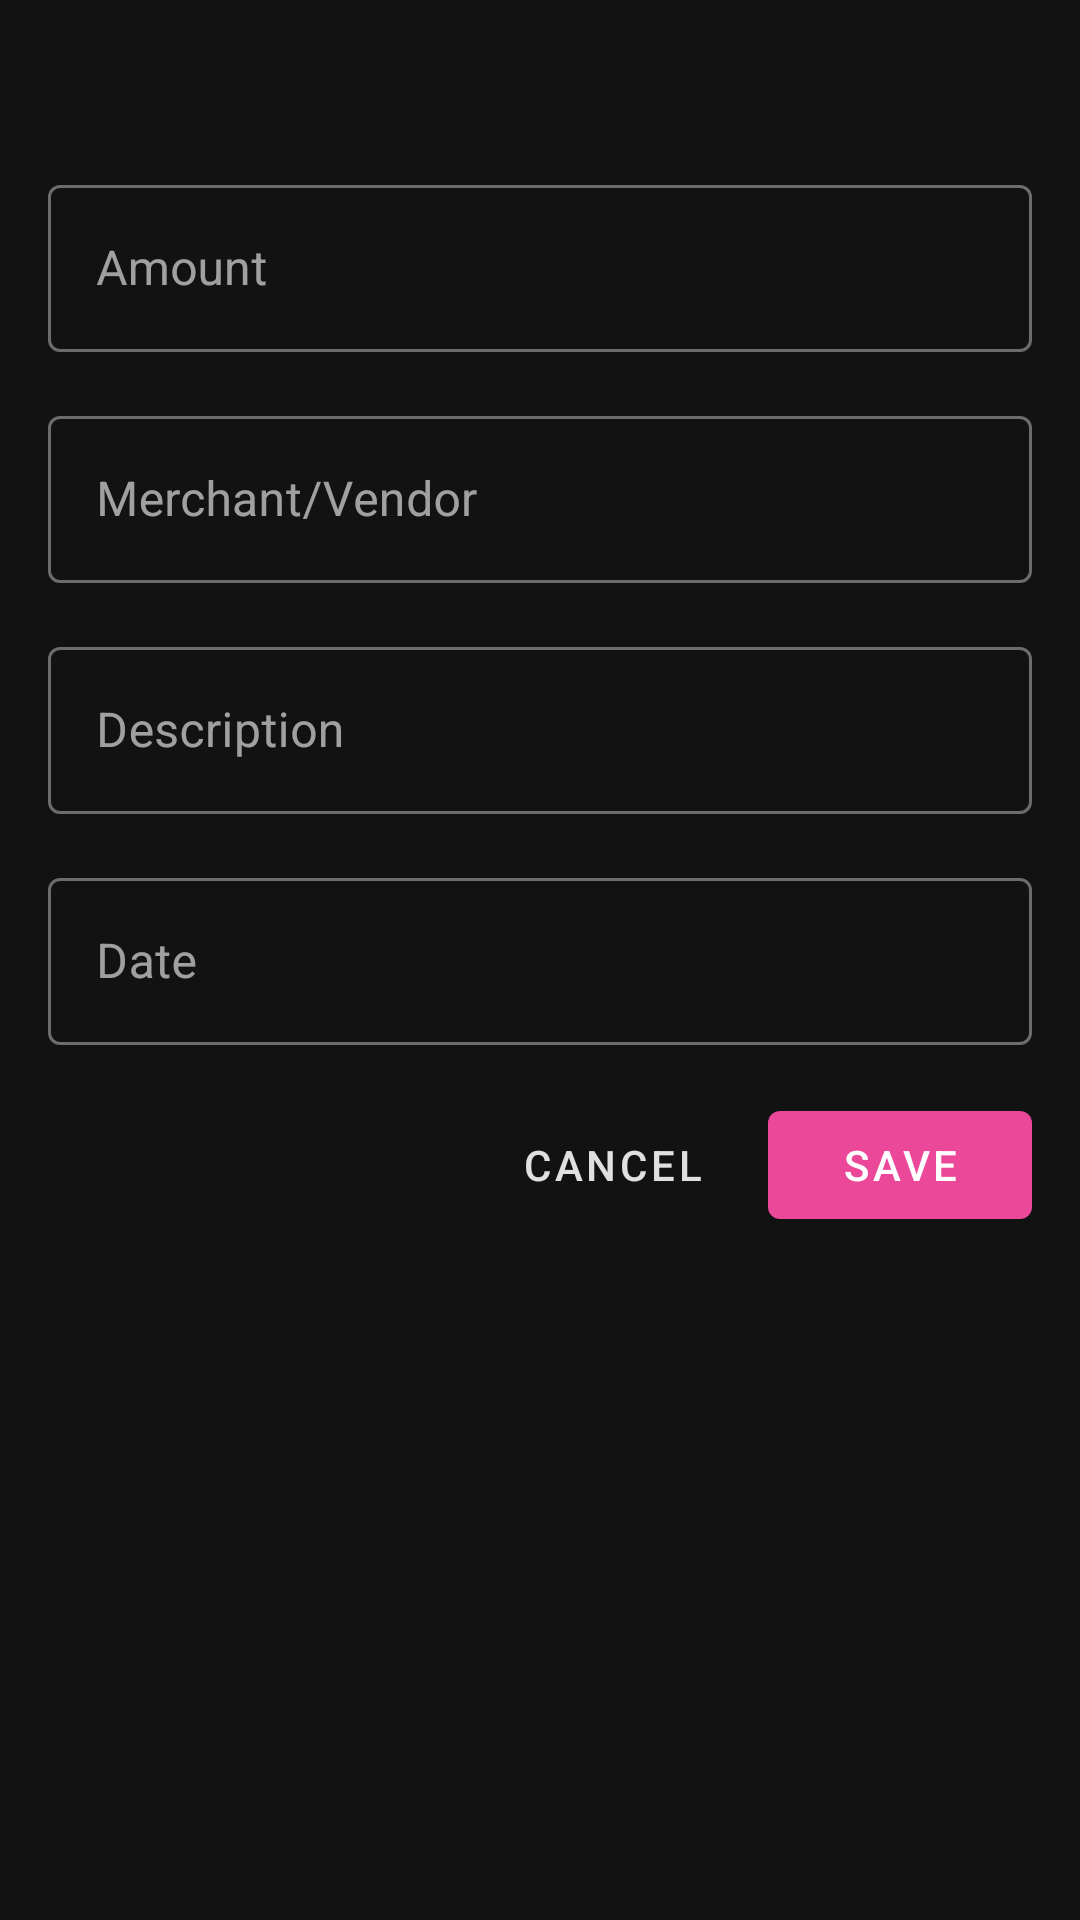

Produce the Android XML layout that renders to this screen, including the resource entries it uses.
<!-- AndroidManifest.xml: application theme Theme.Pocket -->
<!-- res/layout/dialog_add_transaction.xml -->
<?xml version="1.0" encoding="utf-8"?>
<LinearLayout xmlns:android="http://schemas.android.com/apk/res/android"
    xmlns:app="http://schemas.android.com/apk/res-auto"
    android:layout_width="match_parent"
    android:layout_height="wrap_content"
    android:orientation="vertical"
    android:padding="16dp"
    android:background="@drawable/bg_dialog" android:minWidth="300dp">

    <TextView
        android:id="@+id/tv_category_name"
        android:layout_width="wrap_content"
        android:layout_height="wrap_content"
        android:layout_marginBottom="16dp"
        android:textSize="18sp"
        android:textStyle="bold"
        android:textColor="?android:attr/textColorPrimary" /> <com.google.android.material.textfield.TextInputLayout
    android:layout_width="match_parent"
    android:layout_height="wrap_content"
    android:layout_marginBottom="16dp"
    style="@style/Widget.MaterialComponents.TextInputLayout.OutlinedBox">

    <com.google.android.material.textfield.TextInputEditText
        android:id="@+id/et_amount"
        android:layout_width="match_parent"
        android:layout_height="wrap_content"
        android:hint="Amount"
        android:inputType="numberDecimal"
        android:textColor="?android:attr/textColorPrimary" /> </com.google.android.material.textfield.TextInputLayout>

    <com.google.android.material.textfield.TextInputLayout
        android:layout_width="match_parent"
        android:layout_height="wrap_content"
        android:layout_marginBottom="16dp"
        style="@style/Widget.MaterialComponents.TextInputLayout.OutlinedBox">

        <com.google.android.material.textfield.TextInputEditText
            android:id="@+id/et_merchant"
            android:layout_width="match_parent"
            android:layout_height="wrap_content"
            android:hint="Merchant/Vendor"
            android:textColor="?android:attr/textColorPrimary" /> </com.google.android.material.textfield.TextInputLayout>

    <com.google.android.material.textfield.TextInputLayout
        android:layout_width="match_parent"
        android:layout_height="wrap_content"
        android:layout_marginBottom="16dp"
        style="@style/Widget.MaterialComponents.TextInputLayout.OutlinedBox">

        <com.google.android.material.textfield.TextInputEditText
            android:id="@+id/et_description"
            android:layout_width="match_parent"
            android:layout_height="wrap_content"
            android:hint="Description"
            android:textColor="?android:attr/textColorPrimary" /> </com.google.android.material.textfield.TextInputLayout>

    <com.google.android.material.textfield.TextInputLayout
        android:layout_width="match_parent"
        android:layout_height="wrap_content"
        android:layout_marginBottom="16dp"
        style="@style/Widget.MaterialComponents.TextInputLayout.OutlinedBox">

        <com.google.android.material.textfield.TextInputEditText
            android:id="@+id/et_date"
            android:layout_width="match_parent"
            android:layout_height="wrap_content"
            android:hint="Date"
            android:focusable="false"
            android:clickable="true"
            android:textColor="?android:attr/textColorPrimary" /> </com.google.android.material.textfield.TextInputLayout>

    <LinearLayout
        android:layout_width="match_parent"
        android:layout_height="wrap_content"
        android:orientation="horizontal"
        android:gravity="end">

        <com.google.android.material.button.MaterialButton
            android:id="@+id/btn_cancel"
            android:layout_width="wrap_content"
            android:layout_height="wrap_content"
            android:layout_marginEnd="8dp"
            style="@style/Widget.MaterialComponents.Button.TextButton"
            android:text="Cancel"
            android:textColor="?android:attr/textColorSecondary" /> <com.google.android.material.button.MaterialButton
        android:id="@+id/btn_save"
        android:layout_width="wrap_content"
        android:layout_height="wrap_content"
        android:text="Save"
        app:backgroundTint="?attr/colorPrimary" android:textColor="?attr/colorOnPrimary" /> </LinearLayout>
</LinearLayout>
<!-- resources referenced by this layout -->
<resources>
  <!-- drawable bg_dialog (drawable) -->
  <?xml version="1.0" encoding="utf-8"?>
  <shape xmlns:android="http://schemas.android.com/apk/res/android">
      <solid android:color="@color/background_dark" /> 
      <corners android:radius="16dp" />
  </shape>
  <style name="Theme.Pocket" parent="Theme.MaterialComponents.DayNight.NoActionBar">
          <item name="colorPrimary">@color/primary_pink</item>
          <item name="colorPrimaryVariant">@color/primary_pink</item>
          <item name="colorOnPrimary">@color/white</item>
  
          <item name="colorSecondary">@color/primary_pink</item>
          <item name="colorSecondaryVariant">@color/primary_pink</item>
          <item name="colorOnSecondary">@color/white</item>
  
          <item name="android:windowBackground">@color/background_dark</item>
          <item name="colorSurface">@color/surface_dark</item>
          <item name="colorOnSurface">@color/text_primary</item>
          <item name="android:colorBackground">@color/background_dark</item>
          <item name="colorOnBackground">@color/text_primary</item>
  
          <item name="android:textColorPrimary">@color/text_primary</item>
          <item name="android:textColorSecondary">@color/text_secondary</item>
          <item name="android:textColorHint">@color/text_tertiary</item>
  
          <item name="android:statusBarColor">@color/background_dark</item>
          <item name="android:windowLightStatusBar" tools:targetApi="m">false</item>
  
          <item name="materialCardViewStyle">@style/Widget.App.CardView</item>
          <item name="dialogTheme">@style/App.Dialog.Theme</item>
      </style>
  <color name="background_dark">#121212</color>
  <color name="primary_pink">#EC4899</color>
  <color name="white">#FFFFFFFF</color>
  <color name="surface_dark">#1E1E1E</color>
  <color name="text_primary">#FFFFFFFF</color>
  <color name="text_secondary">#E0E0E0</color>
  <color name="text_tertiary">#BDBDBD</color>
  <style name="Widget.App.CardView" parent="Widget.MaterialComponents.CardView">
          <item name="cardElevation">0dp</item>
          <item name="cardBackgroundColor">?attr/colorSurface</item>
          <item name="shapeAppearanceOverlay">@style/ShapeAppearance.App.Card</item>
      </style>
  <style name="App.Dialog.Theme" parent="Theme.MaterialComponents.DayNight.Dialog">
          <item name="android:windowBackground">@android:color/transparent</item>
      </style>
  <style name="ShapeAppearance.App.Card" parent="">
          <item name="cornerFamily">rounded</item>
          <item name="cornerSize">12dp</item>
      </style>
</resources>
